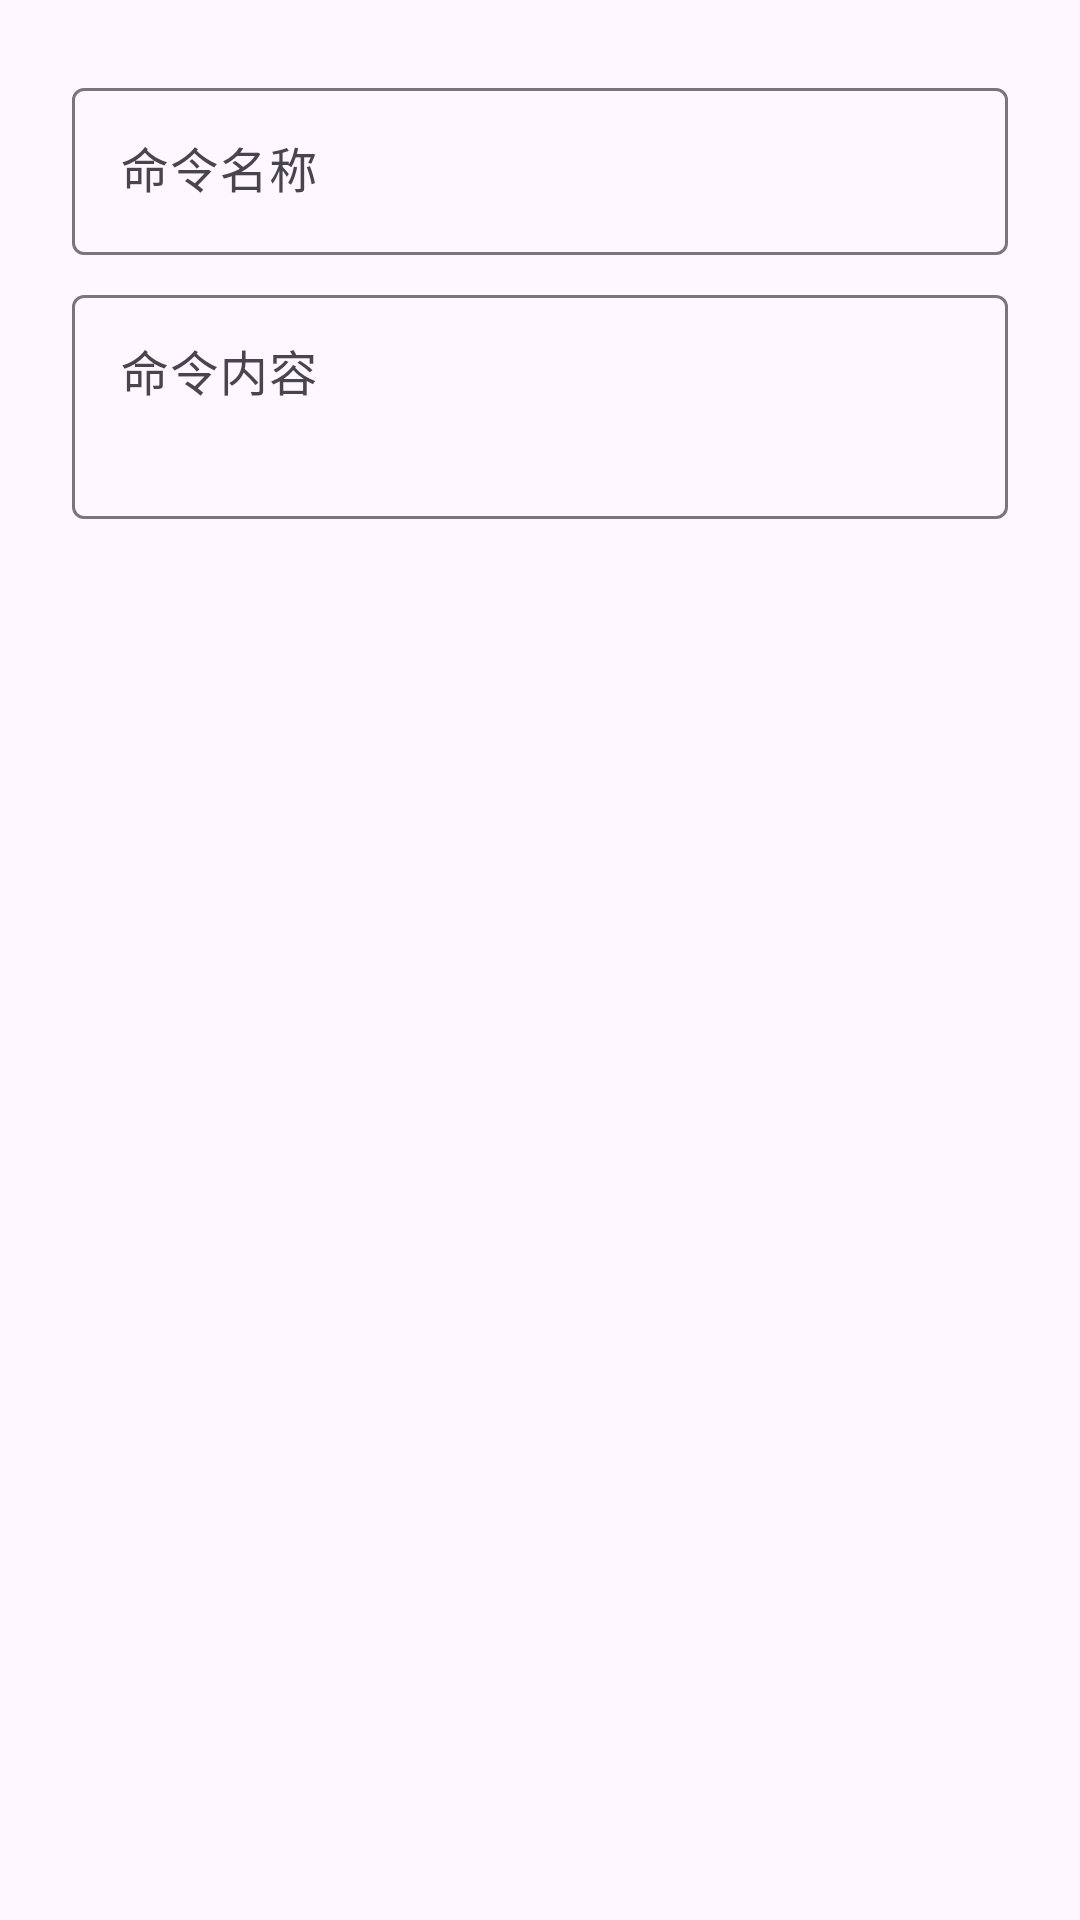

Here is an Android app screen rendered from its layout file. Give the layout XML and the strings, colors and styles it references.
<!-- AndroidManifest.xml: application theme Theme.BluetoothSerial -->
<!-- res/layout/dialog_command_edit.xml -->
<?xml version="1.0" encoding="utf-8"?>
<LinearLayout xmlns:android="http://schemas.android.com/apk/res/android"
    xmlns:app="http://schemas.android.com/apk/res-auto"
    android:layout_width="match_parent"
    android:layout_height="wrap_content"
    android:orientation="vertical"
    android:padding="24dp">

    <com.google.android.material.textfield.TextInputLayout
        style="@style/Widget.Material3.TextInputLayout.OutlinedBox"
        android:layout_width="match_parent"
        android:layout_height="wrap_content"
        android:hint="@string/cmd_name_hint">

        <com.google.android.material.textfield.TextInputEditText
            android:id="@+id/etCmdName"
            android:layout_width="match_parent"
            android:layout_height="wrap_content"
            android:inputType="text"
            android:maxLines="1" />
    </com.google.android.material.textfield.TextInputLayout>

    <com.google.android.material.textfield.TextInputLayout
        style="@style/Widget.Material3.TextInputLayout.OutlinedBox"
        android:layout_width="match_parent"
        android:layout_height="wrap_content"
        android:layout_marginTop="8dp"
        android:hint="@string/cmd_data_hint">

        <com.google.android.material.textfield.TextInputEditText
            android:id="@+id/etCmdData"
            android:layout_width="match_parent"
            android:layout_height="wrap_content"
            android:fontFamily="monospace"
            android:gravity="top|start"
            android:inputType="textMultiLine"
            android:maxLines="4"
            android:minLines="2" />
    </com.google.android.material.textfield.TextInputLayout>

    <com.google.android.material.button.MaterialButtonToggleGroup
        android:id="@+id/toggleCmdFormat"
        android:layout_width="match_parent"
        android:layout_height="wrap_content"
        android:layout_marginTop="8dp"
        app:selectionRequired="true"
        app:singleSelection="true">

        <Button
            android:id="@+id/cmdHex"
            style="@style/Widget.Material3.Button.OutlinedButton"
            android:layout_width="0dp"
            android:layout_height="wrap_content"
            android:layout_weight="1"
            android:minWidth="0dp"
            android:text="HEX" />

        <Button
            android:id="@+id/cmdAscii"
            style="@style/Widget.Material3.Button.OutlinedButton"
            android:layout_width="0dp"
            android:layout_height="wrap_content"
            android:layout_weight="1"
            android:minWidth="0dp"
            android:text="ASCII" />
    </com.google.android.material.button.MaterialButtonToggleGroup>
</LinearLayout>
<!-- resources referenced by this layout -->
<resources>
  <string name="cmd_data_hint">命令内容</string>
  <string name="cmd_name_hint">命令名称</string>
  <style name="Theme.BluetoothSerial" parent="Theme.Material3.DayNight.NoActionBar">
          <item name="colorPrimary">@color/primary</item>
          <item name="colorSecondary">@color/accent</item>
      </style>
  <color name="primary">#1565C0</color>
  <color name="accent">#00BCD4</color>
</resources>
